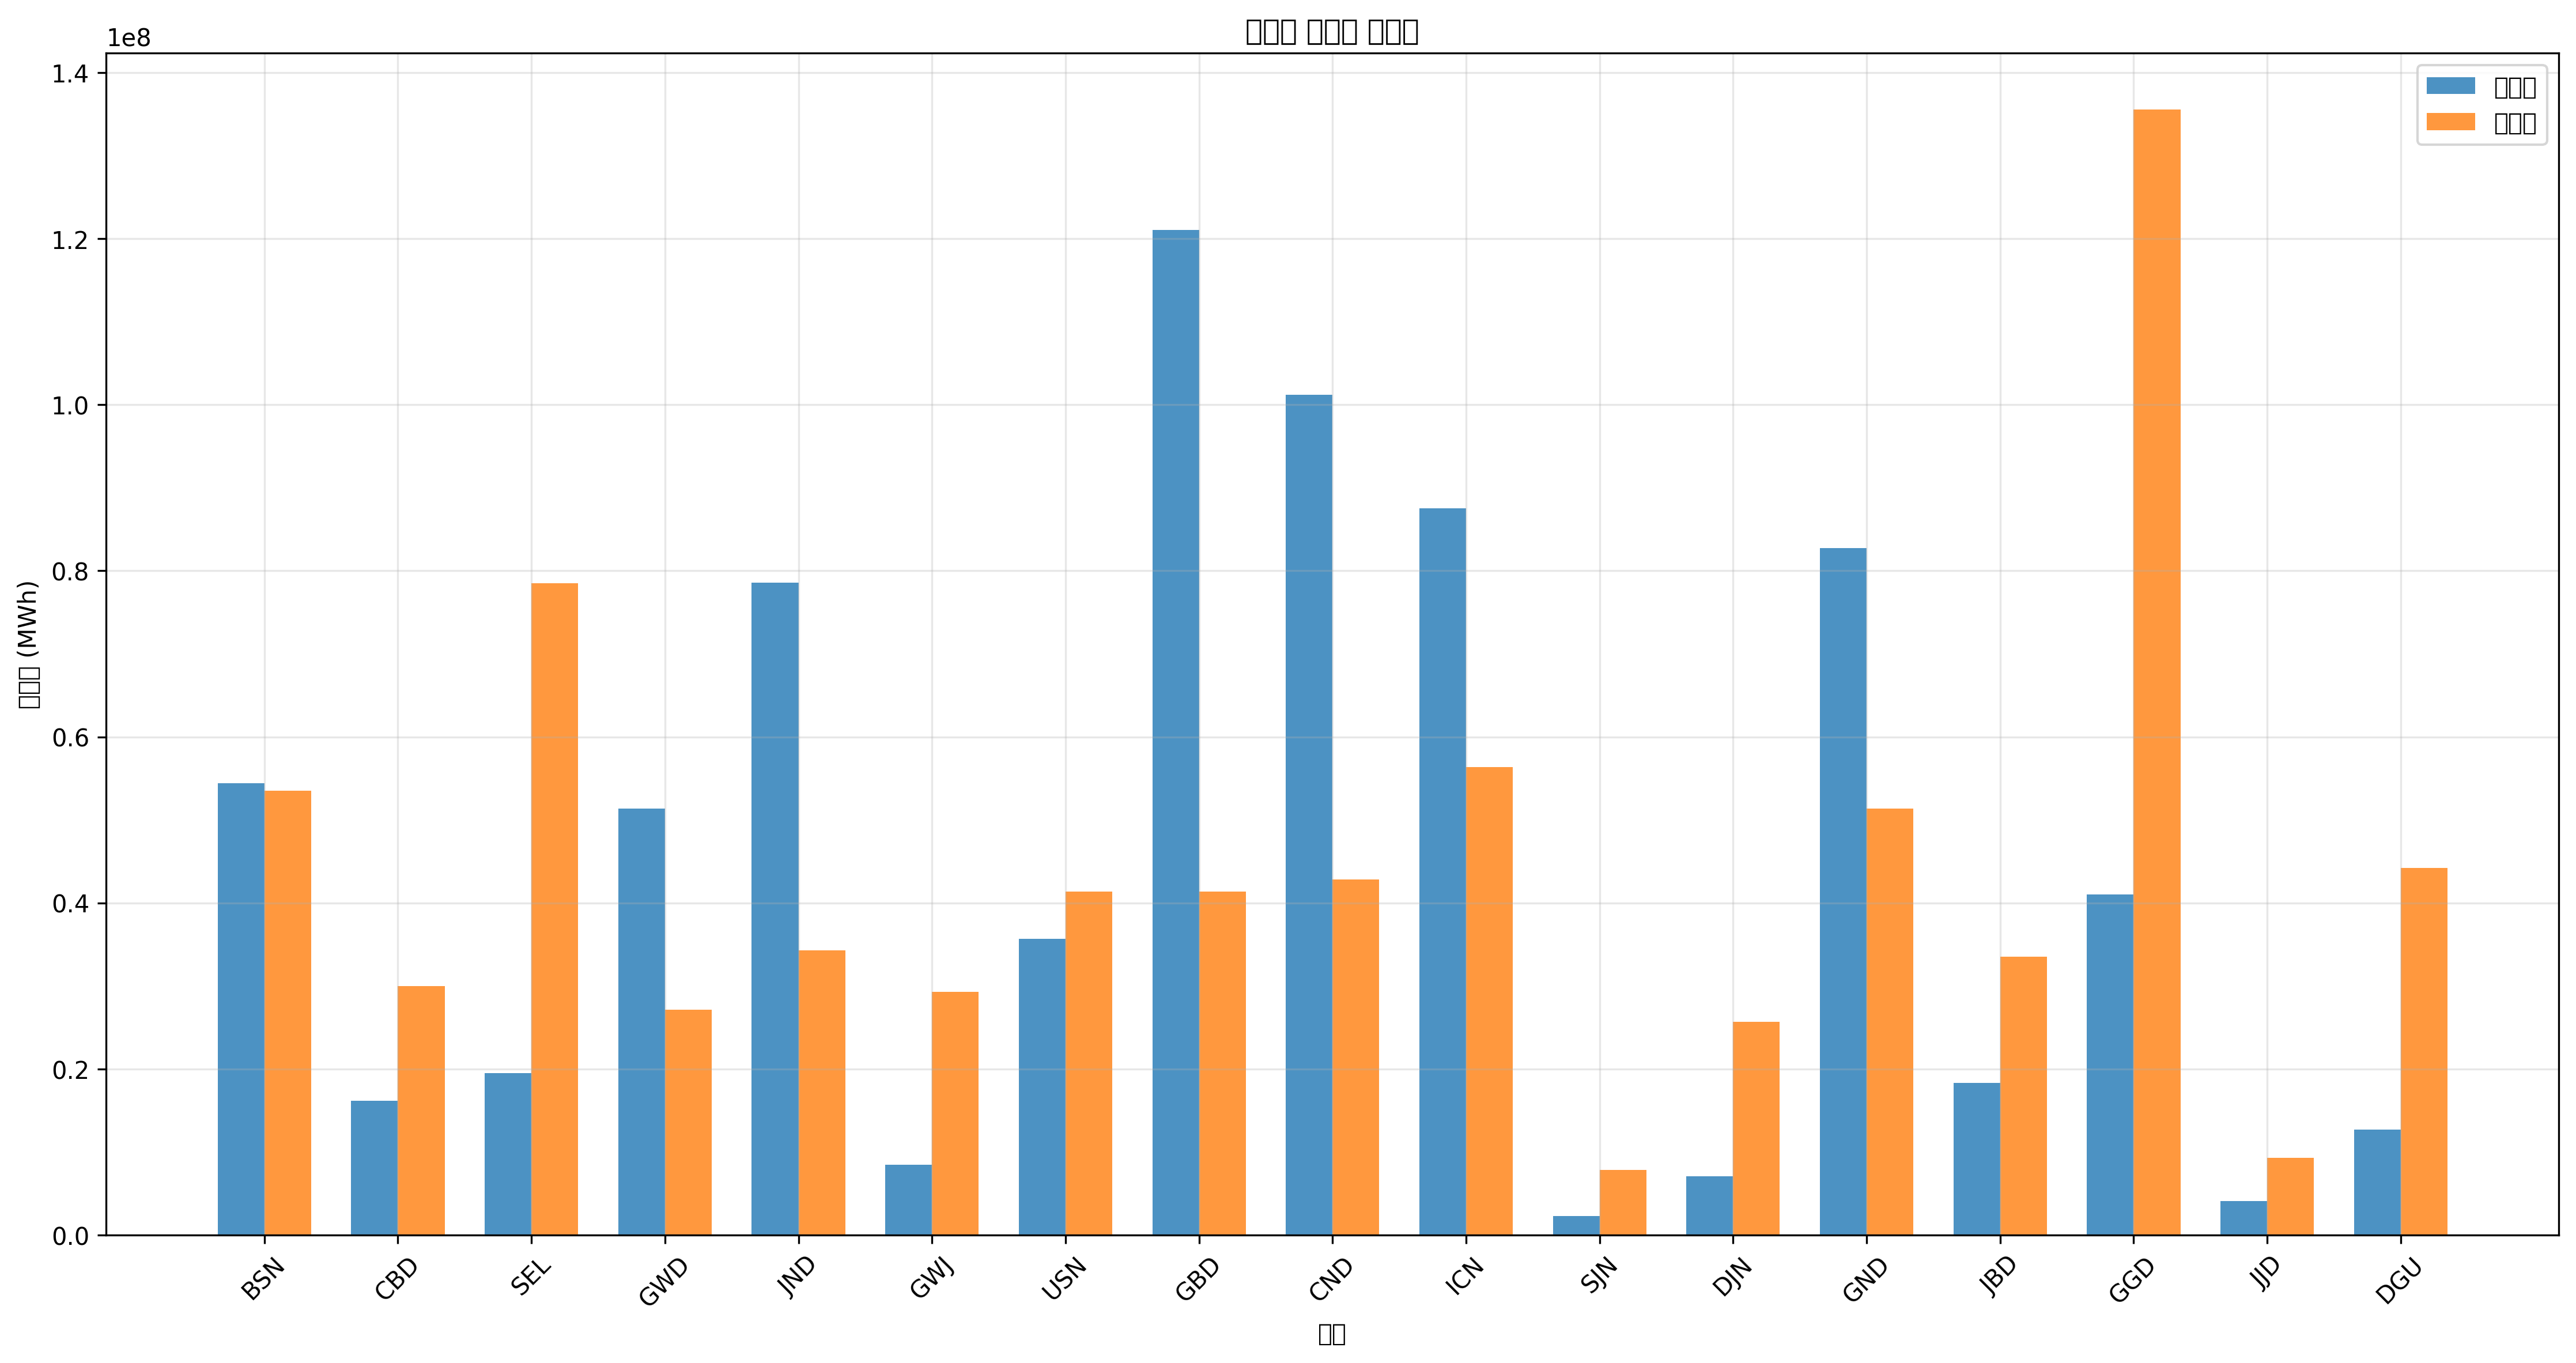

Source data for this figure (header and first rows):
지역, 발전량(MWh), 부하량(MWh), 밸런스(MWh)
BSN, 54387989, 53517218, 870771
CBD, 16158740, 29974054, -13815315
SEL, 19491780, 78493925, -59002145
GWD, 51344696, 27116995, 24227701
JND, 78548946, 34254630, 44294316
GWJ, 8459219, 29257283, -20798064
USN, 35702487, 41382237, -5679750
GBD, 121069770, 41382237, 79687533
CND, 101196428, 42815780, 58380648
ICN, 87545480, 56374277, 31171202
SJN, 2290164, 7844379, -5554215
DJN, 7096931, 25683452, -18586521
GND, 82743331, 51376931, 31366400
JBD, 18301502, 33537858, -15236356
GGD, 40994764, 135574947, -94580183
JJD, 4064162, 9277922, -5213760
DGU, 12707034, 44239296, -31532262
